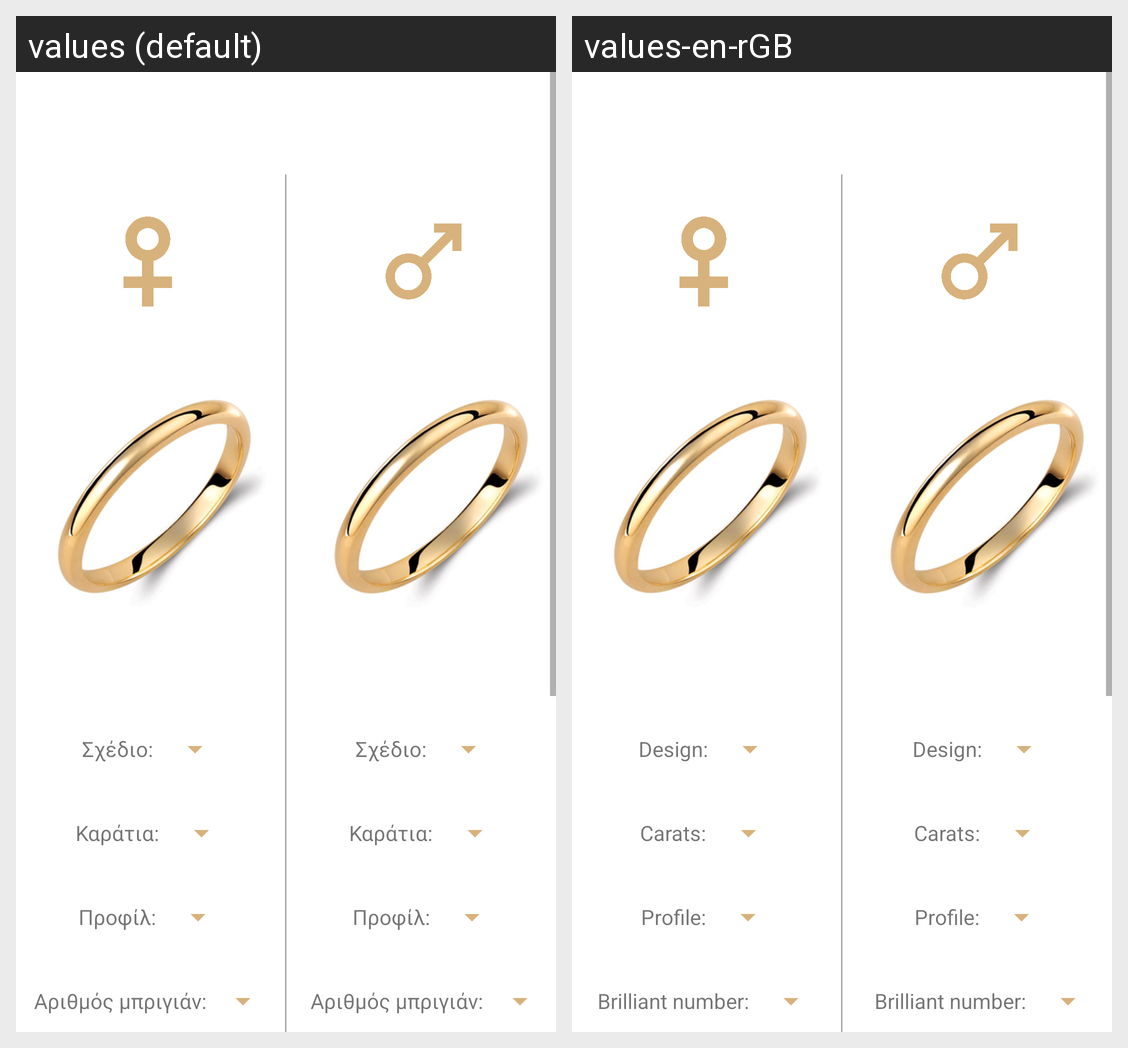

This grid shows one Android layout under two languages. Give, for every string resource on the screen, its name, the default text and each shown locale's text.
Android screen res/layout/activity_main.xml rendered under 2 locales, left to right: values (default), values-en-rGB. Device: Nexus 5 (rendered at 1080×1920; each locale shown at half size, 540×960, under a caption strip naming it); theme AppTheme.
Strings drawn on this screen, with the default value and each locale's value (text and hints the layout hard-codes, and strings that could not be matched under every locale, appear in the picture but are not listed):

design
  values: Σχέδιο:
  values-en-rGB: Design:

carats
  values: Καράτια:
  values-en-rGB: Carats:

profile
  values: Προφίλ:
  values-en-rGB: Profile:

stones
  values: Αριθμός μπριγιάν:
  values-en-rGB: Brilliant number:
